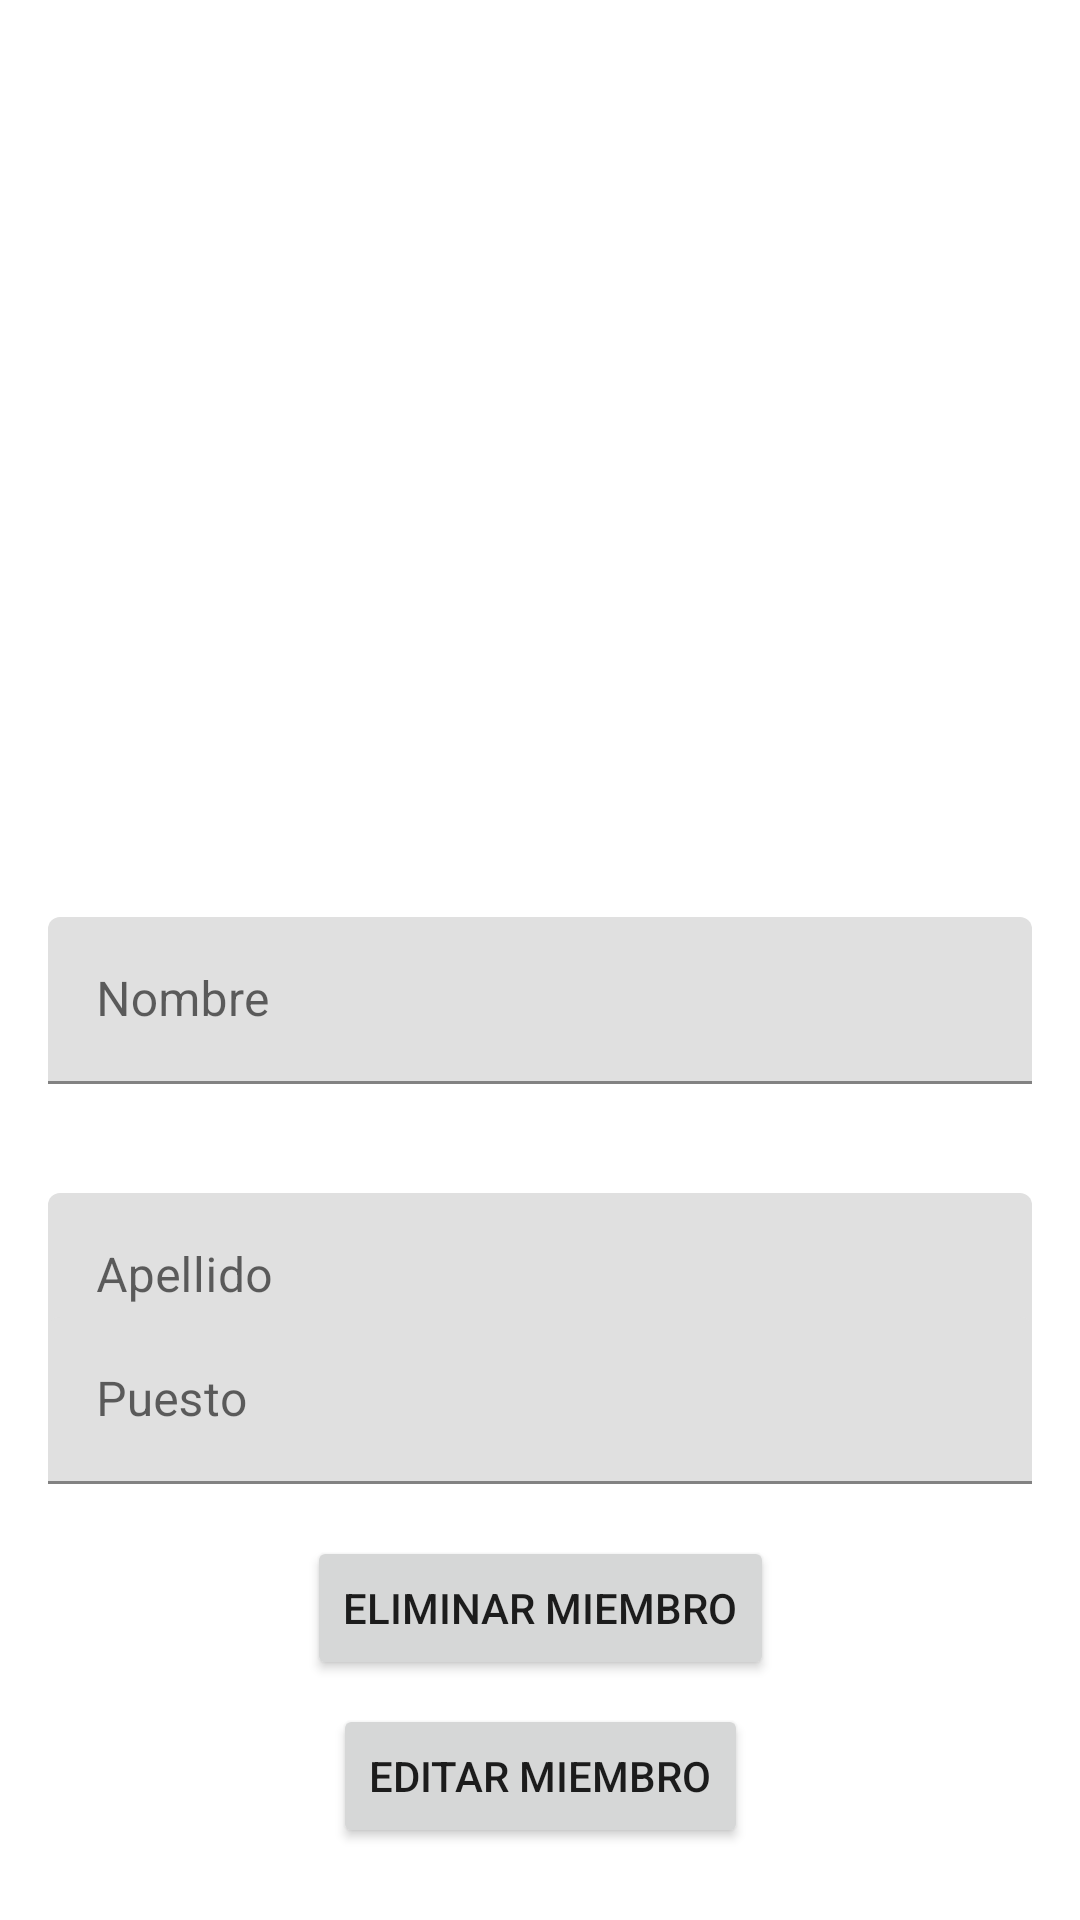

The Android layout XML behind this screen, and the referenced resources:
<!-- AndroidManifest.xml: application theme Theme.Members -->
<!-- res/layout/activity_member_detail.xml -->
<?xml version="1.0" encoding="utf-8"?>
<androidx.constraintlayout.widget.ConstraintLayout xmlns:android="http://schemas.android.com/apk/res/android"
    xmlns:app="http://schemas.android.com/apk/res-auto"
    xmlns:tools="http://schemas.android.com/tools"
    android:layout_width="match_parent"
    android:layout_height="match_parent"
    tools:context=".memberListActivity">

    <Button
        android:id="@+id/buttonEdit"
        android:layout_width="wrap_content"
        android:layout_height="wrap_content"
        android:layout_marginStart="16dp"
        android:layout_marginLeft="16dp"
        android:layout_marginEnd="16dp"
        android:layout_marginRight="16dp"
        android:layout_marginBottom="24dp"
        android:text="Editar miembro"
        app:layout_constraintBottom_toBottomOf="parent"
        app:layout_constraintEnd_toEndOf="parent"
        app:layout_constraintStart_toStartOf="parent" />

    <Button
        android:id="@+id/buttonDelete"
        android:layout_width="wrap_content"
        android:layout_height="wrap_content"
        android:layout_marginStart="16dp"
        android:layout_marginLeft="16dp"
        android:layout_marginEnd="16dp"
        android:layout_marginRight="16dp"
        android:layout_marginBottom="8dp"
        android:text="Eliminar Miembro"
        app:layout_constraintBottom_toTopOf="@+id/buttonEdit"
        app:layout_constraintEnd_toEndOf="parent"
        app:layout_constraintStart_toStartOf="parent" />

    <ImageView
        android:id="@+id/imageViewMember"
        android:layout_width="260dp"
        android:layout_height="201dp"
        android:layout_marginStart="16dp"
        android:layout_marginLeft="16dp"
        android:layout_marginTop="32dp"
        android:layout_marginEnd="16dp"
        android:layout_marginRight="16dp"
        android:adjustViewBounds="true"
        android:scaleType="fitXY"
        app:layout_constraintBottom_toTopOf="@+id/textInputLayoutNombre"
        app:layout_constraintEnd_toEndOf="parent"
        app:layout_constraintHorizontal_bias="0.495"
        app:layout_constraintStart_toStartOf="parent"
        app:layout_constraintTop_toTopOf="parent"
        tools:srcCompat="@tools:sample/avatars" />

    <com.google.android.material.textfield.TextInputLayout
        android:id="@+id/textInputLayoutNombre"
        android:layout_width="match_parent"
        android:layout_height="wrap_content"
        android:layout_marginStart="16dp"
        android:layout_marginLeft="16dp"
        android:layout_marginTop="32dp"
        android:layout_marginEnd="16dp"
        android:layout_marginRight="16dp"
        android:layout_marginBottom="16dp"
        app:layout_constraintBottom_toTopOf="@+id/textInputLayoutApellido"
        app:layout_constraintEnd_toEndOf="parent"
        app:layout_constraintStart_toStartOf="parent"
        app:layout_constraintTop_toBottomOf="@+id/imageViewMember">

        <com.google.android.material.textfield.TextInputEditText
            android:id="@+id/TextInputEditTextNombre"
            android:layout_width="match_parent"
            android:layout_height="wrap_content"
            android:hint="Nombre"
            android:enabled="false"/>
    </com.google.android.material.textfield.TextInputLayout>

    <com.google.android.material.textfield.TextInputLayout
        android:id="@+id/textInputLayoutApellido"
        android:layout_width="match_parent"
        android:layout_height="62dp"
        android:layout_marginStart="16dp"
        android:layout_marginLeft="16dp"
        android:layout_marginEnd="16dp"
        android:layout_marginRight="16dp"
        android:layout_marginBottom="32dp"
        app:layout_constraintBottom_toTopOf="@+id/buttonDelete"
        app:layout_constraintEnd_toEndOf="parent"
        app:layout_constraintStart_toStartOf="parent"
        app:layout_constraintTop_toBottomOf="@+id/textInputLayoutNombre">

        <com.google.android.material.textfield.TextInputEditText
            android:id="@+id/TextInputEditTextApellido"
            android:layout_width="match_parent"
            android:layout_height="wrap_content"
            android:enabled="false"
            android:hint="Apellido" />
    </com.google.android.material.textfield.TextInputLayout>
    <com.google.android.material.textfield.TextInputLayout
        android:id="@+id/textInputLayoutPuesto"
        android:layout_width="match_parent"
        android:layout_height="62dp"
        android:layout_marginStart="16dp"
        android:layout_marginLeft="16dp"
        android:layout_marginEnd="16dp"
        android:layout_marginRight="16dp"
        android:layout_marginBottom="32dp"
        app:layout_constraintBottom_toTopOf="@+id/buttonDelete"
        app:layout_constraintEnd_toEndOf="parent"
        app:layout_constraintStart_toStartOf="parent"
        app:layout_constraintTop_toBottomOf="@+id/textInputLayoutApellido">

        <com.google.android.material.textfield.TextInputEditText
            android:id="@+id/TextInputEditTextPuesto"
            android:layout_width="match_parent"
            android:layout_height="wrap_content"
            android:enabled="false"
            android:hint="Puesto" />
    </com.google.android.material.textfield.TextInputLayout>


</androidx.constraintlayout.widget.ConstraintLayout>
<!-- resources referenced by this layout -->
<resources>
  <style name="Theme.Members" parent="Theme.MaterialComponents.DayNight.DarkActionBar">
          
          <item name="colorPrimary">@color/purple_500</item>
          <item name="colorPrimaryVariant">@color/purple_700</item>
          <item name="colorOnPrimary">@color/white</item>
          
          <item name="colorSecondary">@color/teal_200</item>
          <item name="colorSecondaryVariant">@color/teal_700</item>
          <item name="colorOnSecondary">@color/black</item>
          
          <item name="android:statusBarColor" tools:targetApi="l">?attr/colorPrimaryVariant</item>
          
      </style>
  <!-- not gathered from this repository: default colours our renderer supplied (Android Studio template values) -->
  <color name="purple_500">#FF6200EE</color>
  <color name="purple_700">#FF3700B3</color>
  <color name="teal_200">#FF03DAC5</color>
  <color name="teal_700">#FF018786</color>
  <color name="black">#FF000000</color>
  <color name="white">#FFFFFFFF</color>
</resources>
